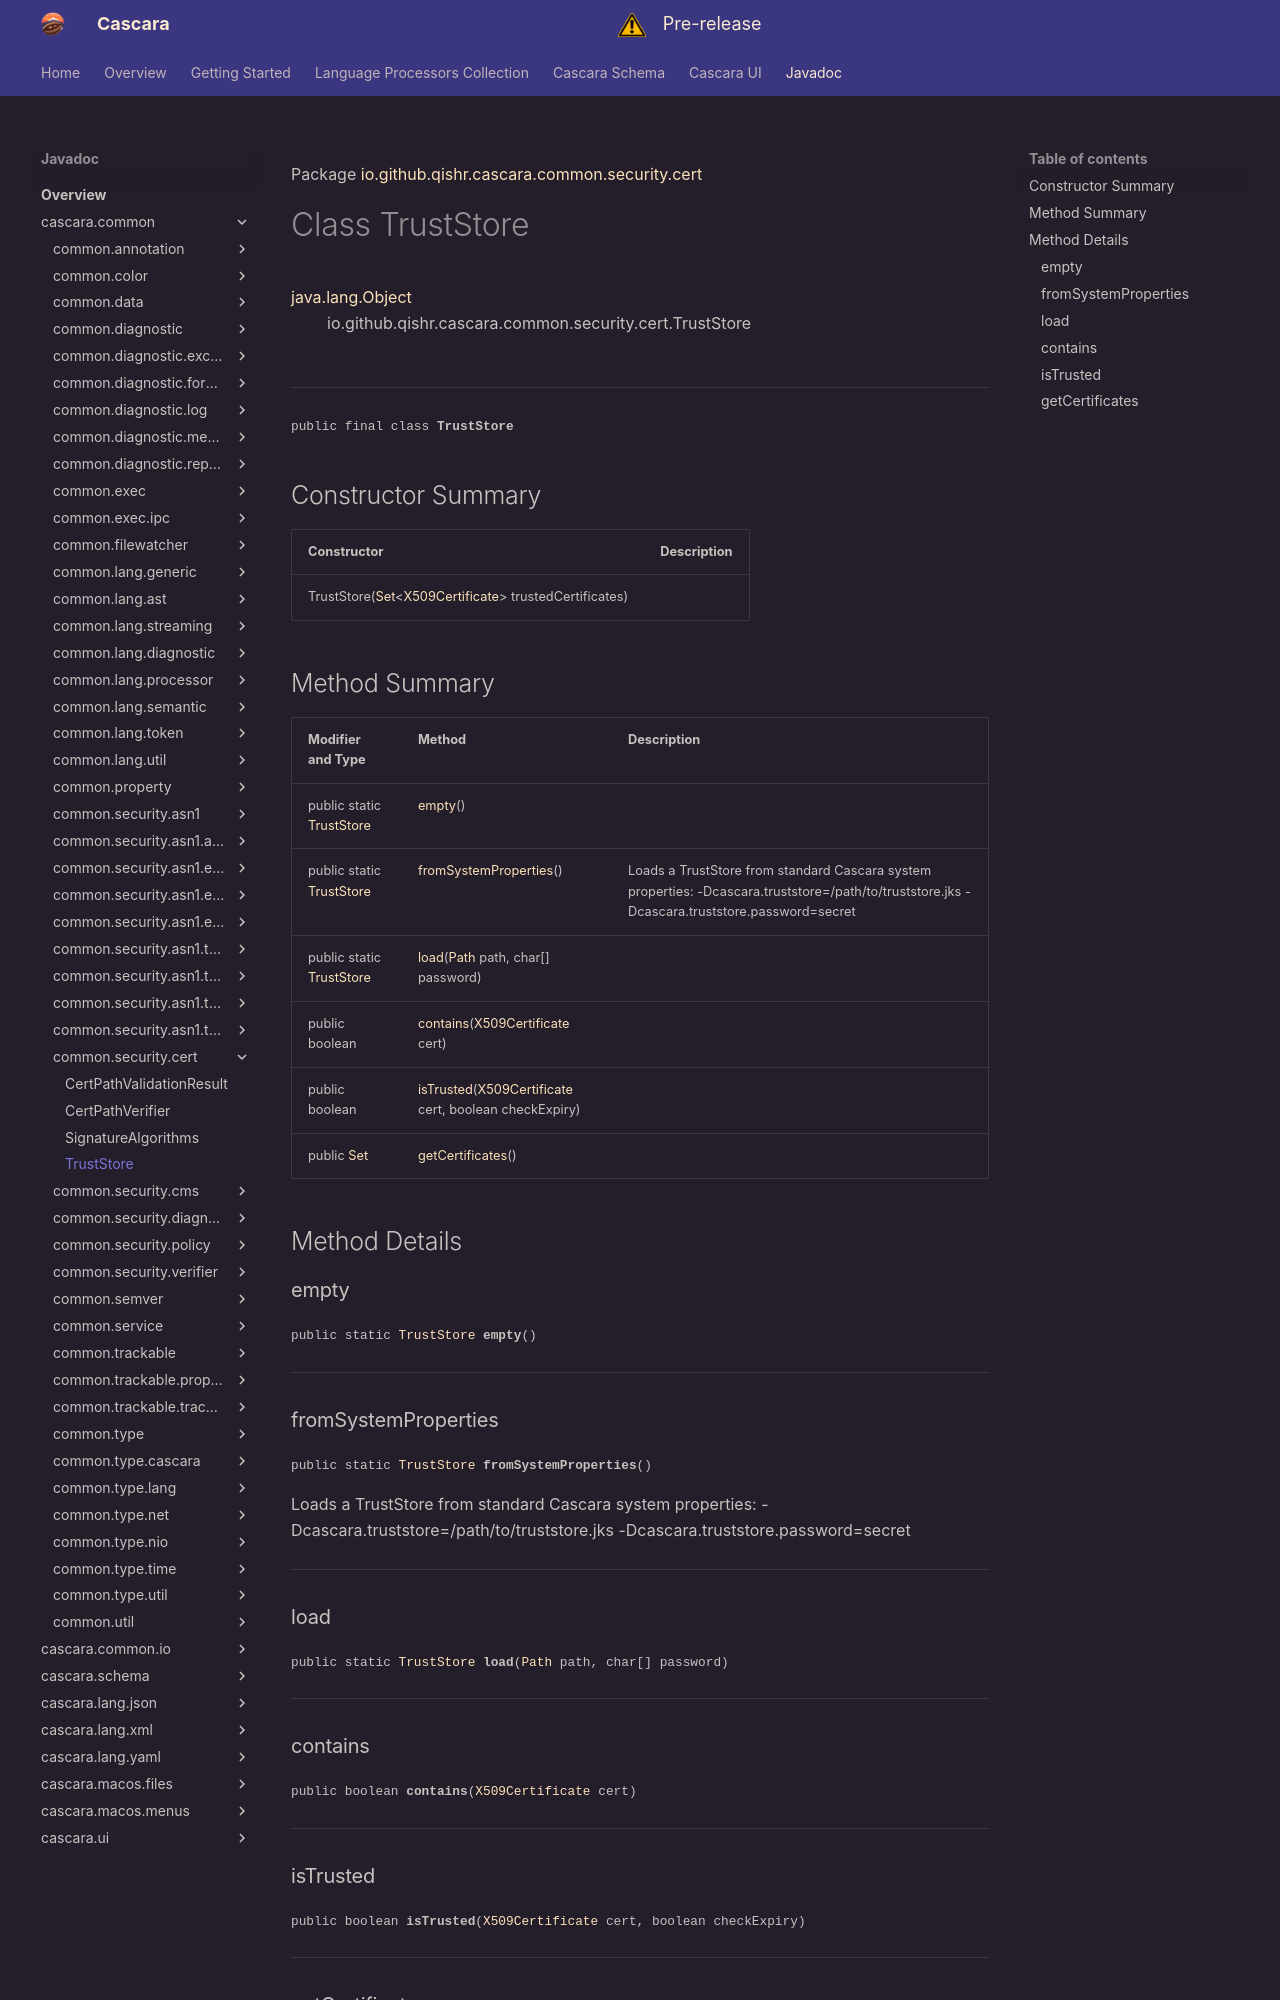

repository: qishr/qishr.github.io · page: javadoc/latest/cascara.common/io/github/qishr/cascara/common/security/cert/TrustStore/index.html · generator: mkdocs

Package [io.github.qishr.cascara.common.security.cert](index.md)

# Class TrustStore
[java.lang.Object](https://docs.oracle.com/en/java/javase/24/docs/api/java.base/java/lang/Object.html)<br/>
        io.github.qishr.cascara.common.security.cert.TrustStore<br/>
<br/>

----

<span style="font-family: monospace; font-size: 80%;">public final class __TrustStore__</span>


## Constructor Summary

| Constructor                                                                                                                                                                                                                                     | Description |
|-------------------------------------------------------------------------------------------------------------------------------------------------------------------------------------------------------------------------------------------------|-------------|
| TrustStore([Set](https://docs.oracle.com/en/java/javase/24/docs/api/java.base/java/util/Set.html)<[X509Certificate](https://docs.oracle.com/en/java/javase/24/docs/api/java.base/java/security/cert/X509Certificate.html)> trustedCertificates) |             |



## Method Summary

| Modifier and Type                                                                                           | Method                                                                                                                                                                     | Description                                                                                                                                   |
|-------------------------------------------------------------------------------------------------------------|----------------------------------------------------------------------------------------------------------------------------------------------------------------------------|-----------------------------------------------------------------------------------------------------------------------------------------------|
| public static [TrustStore](../../../../../../../io/github/qishr/cascara/common/security/cert/TrustStore.md) | [empty](#empty)()                                                                                                                                                          |                                                                                                                                               |
| public static [TrustStore](../../../../../../../io/github/qishr/cascara/common/security/cert/TrustStore.md) | [fromSystemProperties](#fromsystemproperties)()                                                                                                                            | Loads a TrustStore from standard Cascara system properties: -Dcascara.truststore=/path/to/truststore.jks -Dcascara.truststore.password=secret |
| public static [TrustStore](../../../../../../../io/github/qishr/cascara/common/security/cert/TrustStore.md) | [load](#load)([Path](https://docs.oracle.com/en/java/javase/24/docs/api/java.base/java/nio/file/Path.html) path, char[] password)                                          |                                                                                                                                               |
| public boolean                                                                                              | [contains](#contains)([X509Certificate](https://docs.oracle.com/en/java/javase/24/docs/api/java.base/java/security/cert/X509Certificate.html) cert)                        |                                                                                                                                               |
| public boolean                                                                                              | [isTrusted](#istrusted)([X509Certificate](https://docs.oracle.com/en/java/javase/24/docs/api/java.base/java/security/cert/X509Certificate.html) cert, boolean checkExpiry) |                                                                                                                                               |
| public [Set](https://docs.oracle.com/en/java/javase/24/docs/api/java.base/java/util/Set.html)               | [getCertificates](#getcertificates)()                                                                                                                                      |                                                                                                                                               |



## Method Details

### empty

<span style="font-family: monospace; font-size: 80%;">public static [TrustStore](../../../../../../../io/github/qishr/cascara/common/security/cert/TrustStore.md) __empty__()</span>




---

### fromSystemProperties

<span style="font-family: monospace; font-size: 80%;">public static [TrustStore](../../../../../../../io/github/qishr/cascara/common/security/cert/TrustStore.md) __fromSystemProperties__()</span>

Loads a TrustStore from standard Cascara system properties:
-Dcascara.truststore=/path/to/truststore.jks
-Dcascara.truststore.password=secret


---

### load

<span style="font-family: monospace; font-size: 80%;">public static [TrustStore](../../../../../../../io/github/qishr/cascara/common/security/cert/TrustStore.md) __load__([Path](https://docs.oracle.com/en/java/javase/24/docs/api/java.base/java/nio/file/Path.html) path, char[] password)</span>




---
